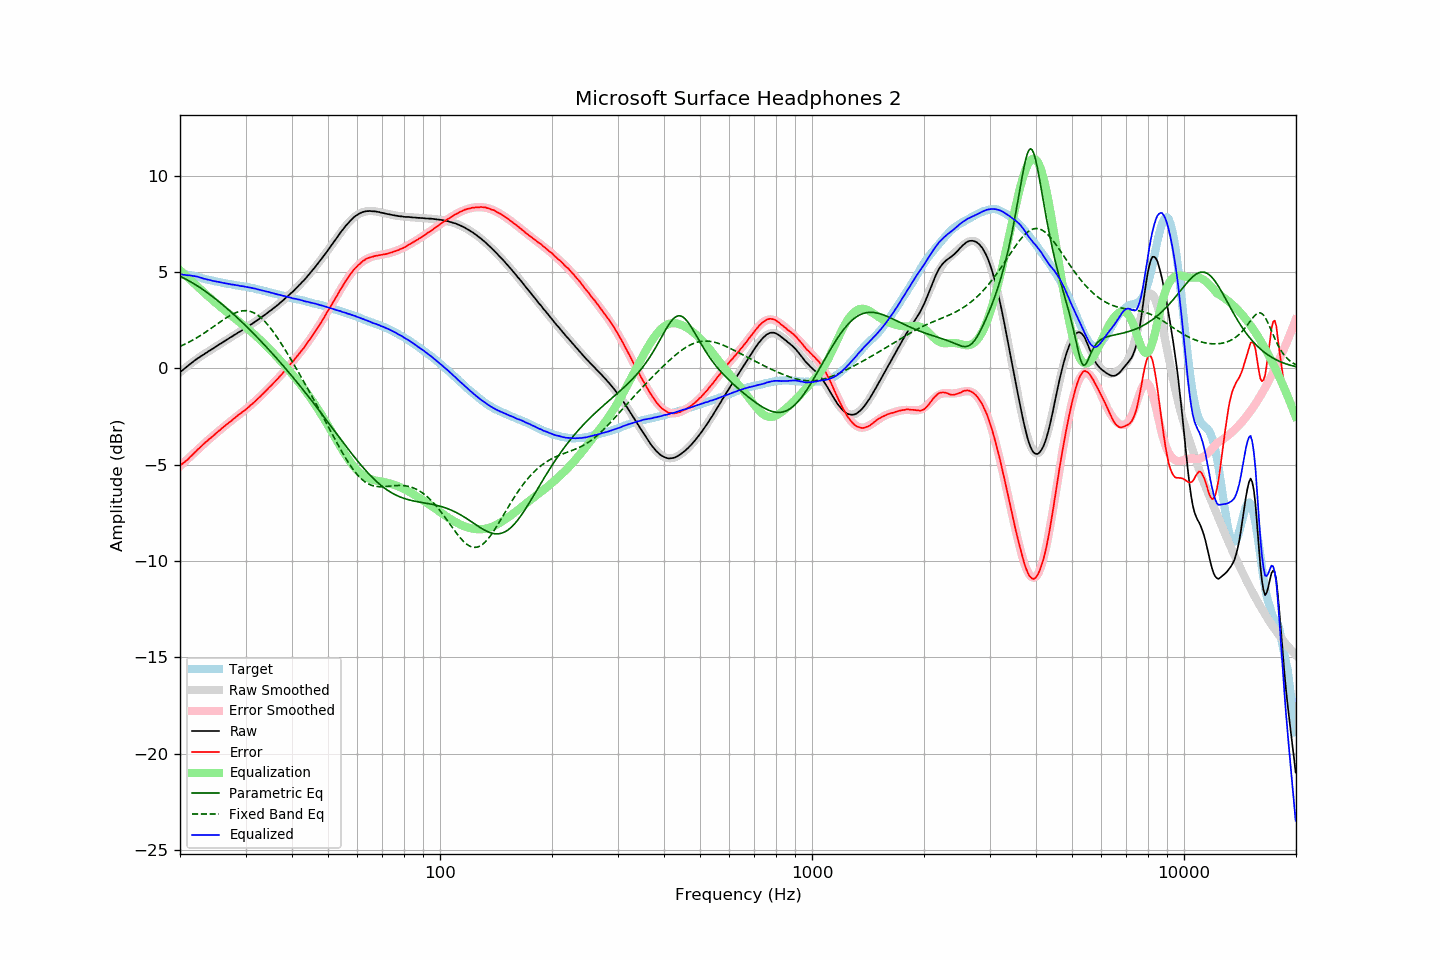

Source data for this figure (header and first rows):
frequency, raw, error, smoothed, error_smoothed, equalization, parametric_eq, fixed_band_eq, equalized_raw, equalized_smoothed, target
20.00, -0.21, -5.06, -0.21, -5.08, 5.08, 4.77, 1.13, 4.88, 4.87, 4.85
20.20, -0.14, -4.99, -0.14, -5.01, 5.01, 4.73, 1.17, 4.87, 4.87, 4.85
20.40, -0.08, -4.93, -0.07, -4.93, 4.93, 4.69, 1.21, 4.85, 4.86, 4.85
20.61, -0.01, -4.86, -0.00, -4.85, 4.85, 4.65, 1.25, 4.84, 4.85, 4.85
20.81, 0.06, -4.79, 0.06, -4.77, 4.77, 4.60, 1.29, 4.84, 4.84, 4.85
21.02, 0.12, -4.73, 0.13, -4.70, 4.70, 4.56, 1.33, 4.82, 4.83, 4.85
21.23, 0.20, -4.63, 0.20, -4.62, 4.62, 4.51, 1.37, 4.82, 4.81, 4.83
21.44, 0.26, -4.56, 0.26, -4.54, 4.54, 4.47, 1.42, 4.80, 4.80, 4.82
21.66, 0.32, -4.48, 0.32, -4.46, 4.46, 4.42, 1.46, 4.79, 4.79, 4.80
21.87, 0.39, -4.38, 0.38, -4.39, 4.39, 4.37, 1.51, 4.78, 4.77, 4.78
22.09, 0.45, -4.31, 0.44, -4.31, 4.31, 4.31, 1.56, 4.76, 4.76, 4.77
22.31, 0.51, -4.22, 0.50, -4.23, 4.23, 4.26, 1.61, 4.75, 4.74, 4.74
22.54, 0.56, -4.15, 0.56, -4.15, 4.15, 4.21, 1.66, 4.72, 4.72, 4.72
22.76, 0.62, -4.07, 0.62, -4.07, 4.07, 4.15, 1.71, 4.70, 4.69, 4.70
22.99, 0.67, -3.99, 0.67, -4.00, 4.00, 4.10, 1.77, 4.67, 4.67, 4.66
23.22, 0.72, -3.91, 0.73, -3.92, 3.92, 4.04, 1.82, 4.64, 4.65, 4.63
23.45, 0.78, -3.83, 0.78, -3.84, 3.84, 3.98, 1.88, 4.63, 4.63, 4.61
23.69, 0.83, -3.77, 0.84, -3.77, 3.77, 3.92, 1.93, 4.60, 4.61, 4.60
23.92, 0.89, -3.69, 0.89, -3.70, 3.70, 3.86, 1.99, 4.59, 4.59, 4.58
24.16, 0.94, -3.63, 0.94, -3.62, 3.62, 3.79, 2.05, 4.56, 4.57, 4.57
24.40, 0.99, -3.56, 1.00, -3.55, 3.55, 3.73, 2.11, 4.54, 4.55, 4.55
24.65, 1.04, -3.49, 1.05, -3.48, 3.48, 3.67, 2.17, 4.52, 4.53, 4.53
24.89, 1.10, -3.40, 1.10, -3.41, 3.41, 3.60, 2.23, 4.51, 4.51, 4.51
25.14, 1.15, -3.34, 1.15, -3.34, 3.34, 3.54, 2.28, 4.49, 4.49, 4.50
25.39, 1.21, -3.26, 1.21, -3.27, 3.27, 3.47, 2.34, 4.48, 4.48, 4.48
25.65, 1.26, -3.20, 1.26, -3.20, 3.20, 3.40, 2.40, 4.46, 4.46, 4.46
25.91, 1.31, -3.12, 1.31, -3.13, 3.13, 3.33, 2.46, 4.44, 4.44, 4.43
26.16, 1.36, -3.06, 1.37, -3.06, 3.06, 3.26, 2.52, 4.42, 4.43, 4.42
26.43, 1.42, -2.99, 1.42, -2.99, 2.99, 3.19, 2.57, 4.41, 4.41, 4.41
26.69, 1.47, -2.92, 1.47, -2.92, 2.92, 3.12, 2.63, 4.40, 4.39, 4.39
26.96, 1.52, -2.86, 1.52, -2.85, 2.85, 3.04, 2.68, 4.38, 4.38, 4.38
27.23, 1.58, -2.79, 1.58, -2.79, 2.79, 2.97, 2.73, 4.37, 4.36, 4.37
27.50, 1.62, -2.73, 1.63, -2.72, 2.72, 2.90, 2.77, 4.34, 4.35, 4.36
27.77, 1.68, -2.65, 1.68, -2.66, 2.66, 2.82, 2.82, 4.34, 4.33, 4.33
28.05, 1.73, -2.59, 1.73, -2.59, 2.59, 2.75, 2.86, 4.32, 4.32, 4.32
28.33, 1.78, -2.52, 1.78, -2.52, 2.52, 2.67, 2.89, 4.31, 4.31, 4.30
28.62, 1.84, -2.45, 1.83, -2.46, 2.46, 2.59, 2.92, 4.30, 4.29, 4.29
28.90, 1.88, -2.40, 1.89, -2.40, 2.40, 2.51, 2.95, 4.28, 4.28, 4.28
29.19, 1.93, -2.32, 1.94, -2.33, 2.33, 2.43, 2.96, 4.26, 4.27, 4.26
29.48, 1.99, -2.26, 1.99, -2.26, 2.26, 2.35, 2.98, 4.26, 4.25, 4.25
29.78, 2.04, -2.20, 2.04, -2.20, 2.20, 2.27, 2.98, 4.24, 4.24, 4.24
30.08, 2.09, -2.14, 2.10, -2.13, 2.13, 2.19, 2.98, 4.22, 4.22, 4.23
30.38, 2.14, -2.07, 2.15, -2.06, 2.06, 2.11, 2.98, 4.20, 4.21, 4.21
30.68, 2.20, -1.99, 2.20, -1.99, 1.99, 2.03, 2.96, 4.19, 4.19, 4.20
30.99, 2.26, -1.91, 2.26, -1.92, 1.92, 1.94, 2.94, 4.18, 4.18, 4.17
31.30, 2.31, -1.85, 2.31, -1.85, 1.85, 1.86, 2.91, 4.16, 4.16, 4.16
31.61, 2.37, -1.78, 2.37, -1.77, 1.77, 1.78, 2.87, 4.14, 4.14, 4.15
31.93, 2.43, -1.69, 2.43, -1.70, 1.70, 1.69, 2.83, 4.13, 4.12, 4.13
32.24, 2.48, -1.61, 2.49, -1.62, 1.62, 1.61, 2.77, 4.10, 4.10, 4.09
32.57, 2.54, -1.54, 2.54, -1.54, 1.54, 1.52, 2.71, 4.08, 4.08, 4.08
32.89, 2.60, -1.46, 2.60, -1.46, 1.46, 1.43, 2.65, 4.06, 4.06, 4.07
33.22, 2.66, -1.37, 2.66, -1.38, 1.38, 1.34, 2.57, 4.04, 4.04, 4.03
33.55, 2.72, -1.30, 2.72, -1.30, 1.30, 1.26, 2.49, 4.02, 4.02, 4.02
33.89, 2.78, -1.22, 2.78, -1.21, 1.21, 1.17, 2.41, 4.00, 4.00, 4.00
34.23, 2.84, -1.13, 2.84, -1.13, 1.13, 1.08, 2.31, 3.97, 3.98, 3.97
34.57, 2.91, -1.04, 2.91, -1.05, 1.05, 0.99, 2.21, 3.96, 3.95, 3.95
34.92, 2.97, -0.96, 2.97, -0.96, 0.96, 0.90, 2.11, 3.93, 3.93, 3.93
35.27, 3.03, -0.88, 3.03, -0.88, 0.88, 0.80, 2.00, 3.91, 3.91, 3.91
35.62, 3.10, -0.79, 3.10, -0.79, 0.79, 0.71, 1.89, 3.89, 3.89, 3.89
35.97, 3.16, -0.70, 3.17, -0.70, 0.70, 0.62, 1.77, 3.87, 3.87, 3.87
... 635 more rows
